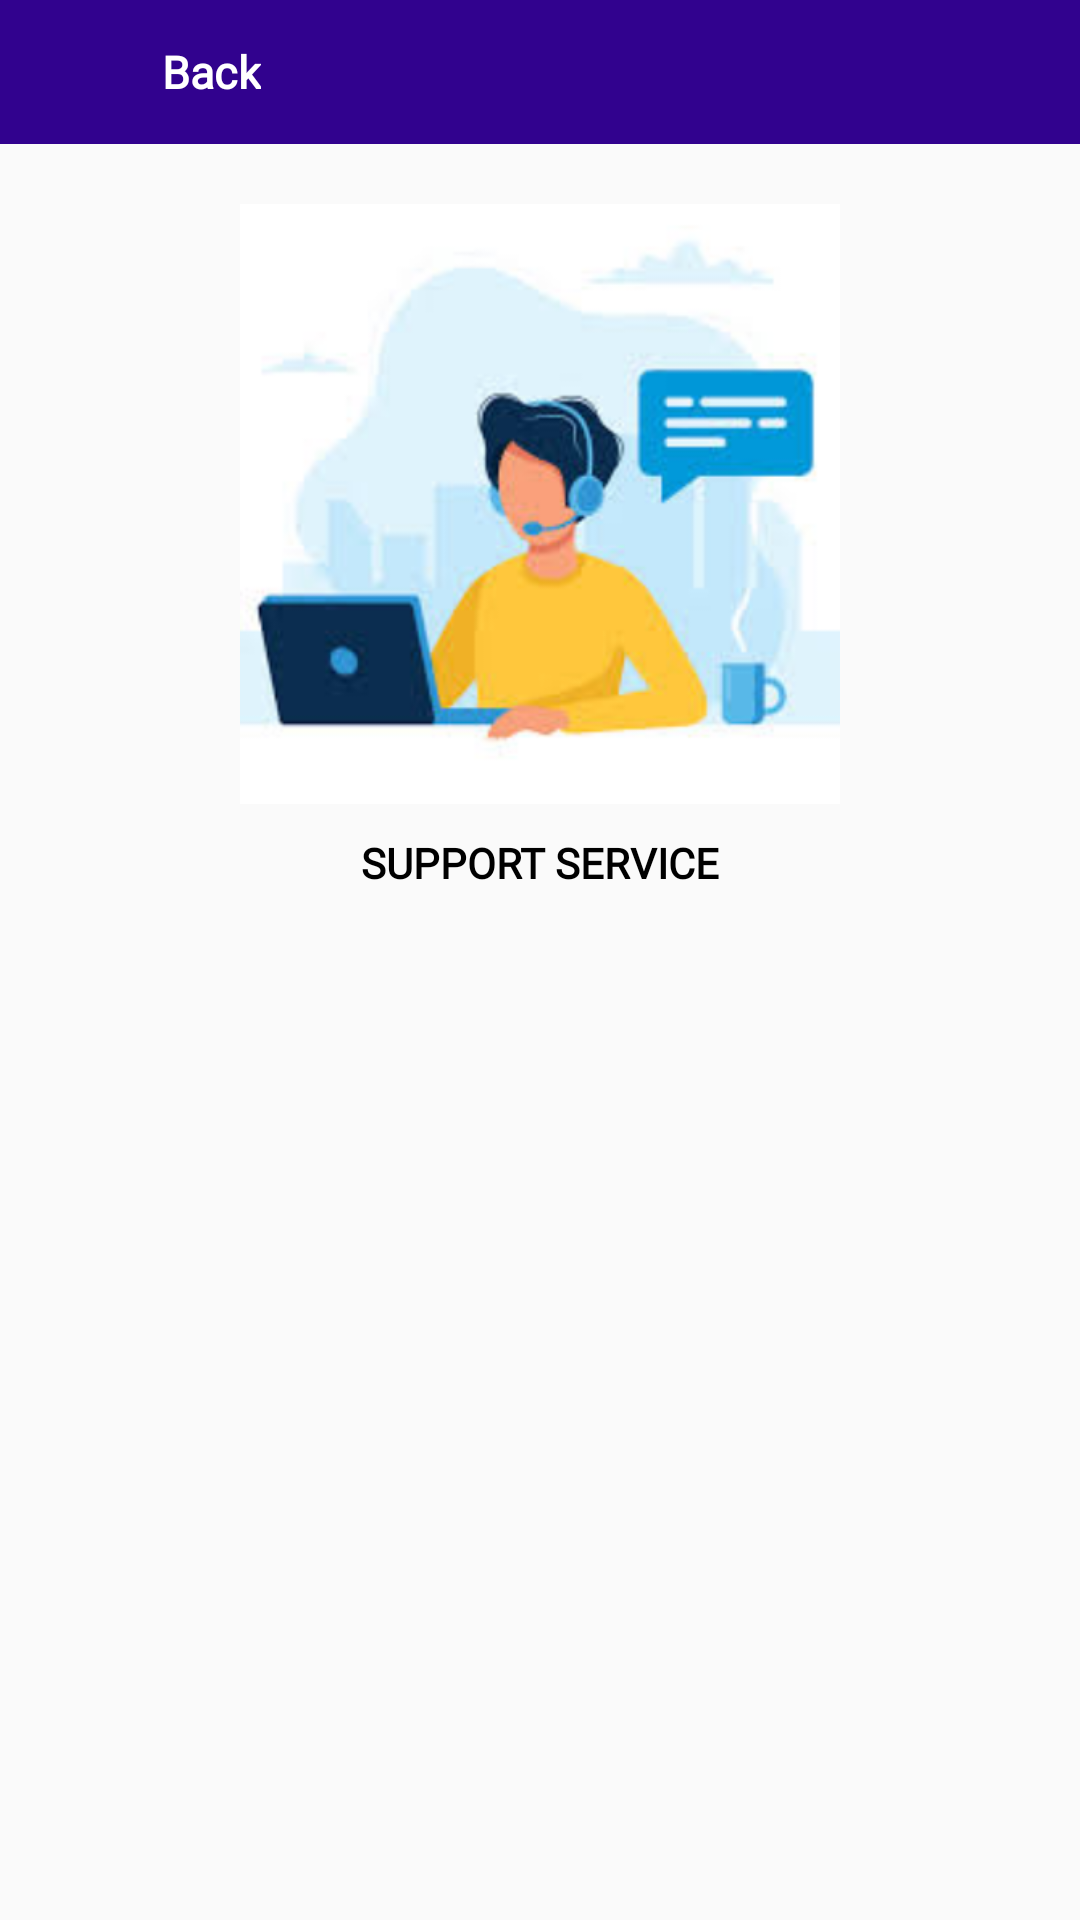

Write the Android layout XML for this screen, with the resource values it uses.
<!-- AndroidManifest.xml: application theme AppTheme -->
<!-- res/layout/activity_suppor_detailt.xml -->
<?xml version="1.0" encoding="utf-8"?>
<RelativeLayout
        xmlns:android="http://schemas.android.com/apk/res/android"
        xmlns:tools="http://schemas.android.com/tools"
        xmlns:app="http://schemas.android.com/apk/res-auto"
        android:layout_width="match_parent"
        android:layout_height="match_parent"
        tools:context=".view.activity.TermConditionActivity">

    <androidx.cardview.widget.CardView
            android:layout_width="match_parent"
            android:id="@+id/toolbar"
            android:layout_height="48dp"
            app:cardBackgroundColor="@color/appcolor"
            app:cardCornerRadius="0dp"
            app:cardElevation="0dp">

        <LinearLayout
                android:layout_width="match_parent"
                android:layout_height="match_parent"
                android:orientation="horizontal">


            <ImageView
                    android:id="@+id/backbtn"
                    android:layout_width="30dp"
                    android:layout_height="30dp"
                    android:layout_marginLeft="8dp"
                    android:layout_gravity="center_vertical"
                    app:srcCompat="@drawable/ic_arrow_back_black_24dp" tools:ignore="RtlHardcoded,VectorDrawableCompat"/>



            <TextView
                    android:id="@+id/titlletv"
                    android:layout_width="wrap_content"
                    android:layout_height="wrap_content"
                    android:textColor="@color/white"
                    android:textSize="15dp"
                    android:fontFamily="@font/maven_pro"
                    android:textStyle="bold"
                    android:text="Back"
                    android:singleLine="true"
                    android:ellipsize="end"
                    android:layout_marginStart="16dp"
                    android:layout_marginLeft="26dp"
                    android:gravity="center_vertical"
                    android:layout_gravity="center_vertical"
                    android:layout_marginEnd="8dp"
                    android:layout_marginRight="8dp"/>

        </LinearLayout>
        <ImageView android:layout_width="wrap_content"
                   android:layout_gravity="end"
                   android:foregroundGravity="center"
                   android:layout_height="wrap_content"/>

    </androidx.cardview.widget.CardView>
    <ScrollView
            android:layout_width="match_parent"
            android:layout_below="@id/toolbar"
            android:layout_height="match_parent">


    <RelativeLayout
            android:layout_width="match_parent"

            android:layout_height="wrap_content">


    <ImageView android:layout_width="wrap_content"

               android:id="@+id/image"
              android:layout_centerHorizontal="true"
               android:src="@drawable/support"
              android:layout_marginTop="20dp"
              android:layout_height="200dp"/>

    <TextView android:layout_width="wrap_content"
            android:id="@+id/text"
              android:layout_below="@id/image"
              android:layout_centerHorizontal="true"
              android:layout_marginTop="10dp"
              android:text="SUPPORT SERVICE"
              android:textColor="@color/Black"
              android:textStyle="bold"
              android:fontFamily="@font/maven_pro"
              android:layout_height="wrap_content"/>
    <TextView
            android:layout_width="wrap_content"
            android:id="@+id/content"
            android:layout_below="@id/text"
            android:layout_marginTop="10dp"
            android:layout_margin="10dp"

            android:layout_height="wrap_content">

    </TextView>
    </RelativeLayout>
    </ScrollView>
</RelativeLayout>
<!-- resources referenced by this layout -->
<resources>
  <color name="Black">#000000</color>
  <color name="appcolor">#31028E</color>
  <color name="white">#fff</color>
  <!-- drawable support: png bitmap (drawable, 101293 bytes) -->
  <style name="AppTheme" parent="Theme.AppCompat.Light.NoActionBar">
          
          <item name="colorPrimary">@color/appcolor</item>
          <item name="colorPrimaryDark">@color/appcolor</item>
          <item name="colorAccent">@color/colorAccent</item>
      </style>
  <color name="colorAccent">#f2c037</color>
</resources>
